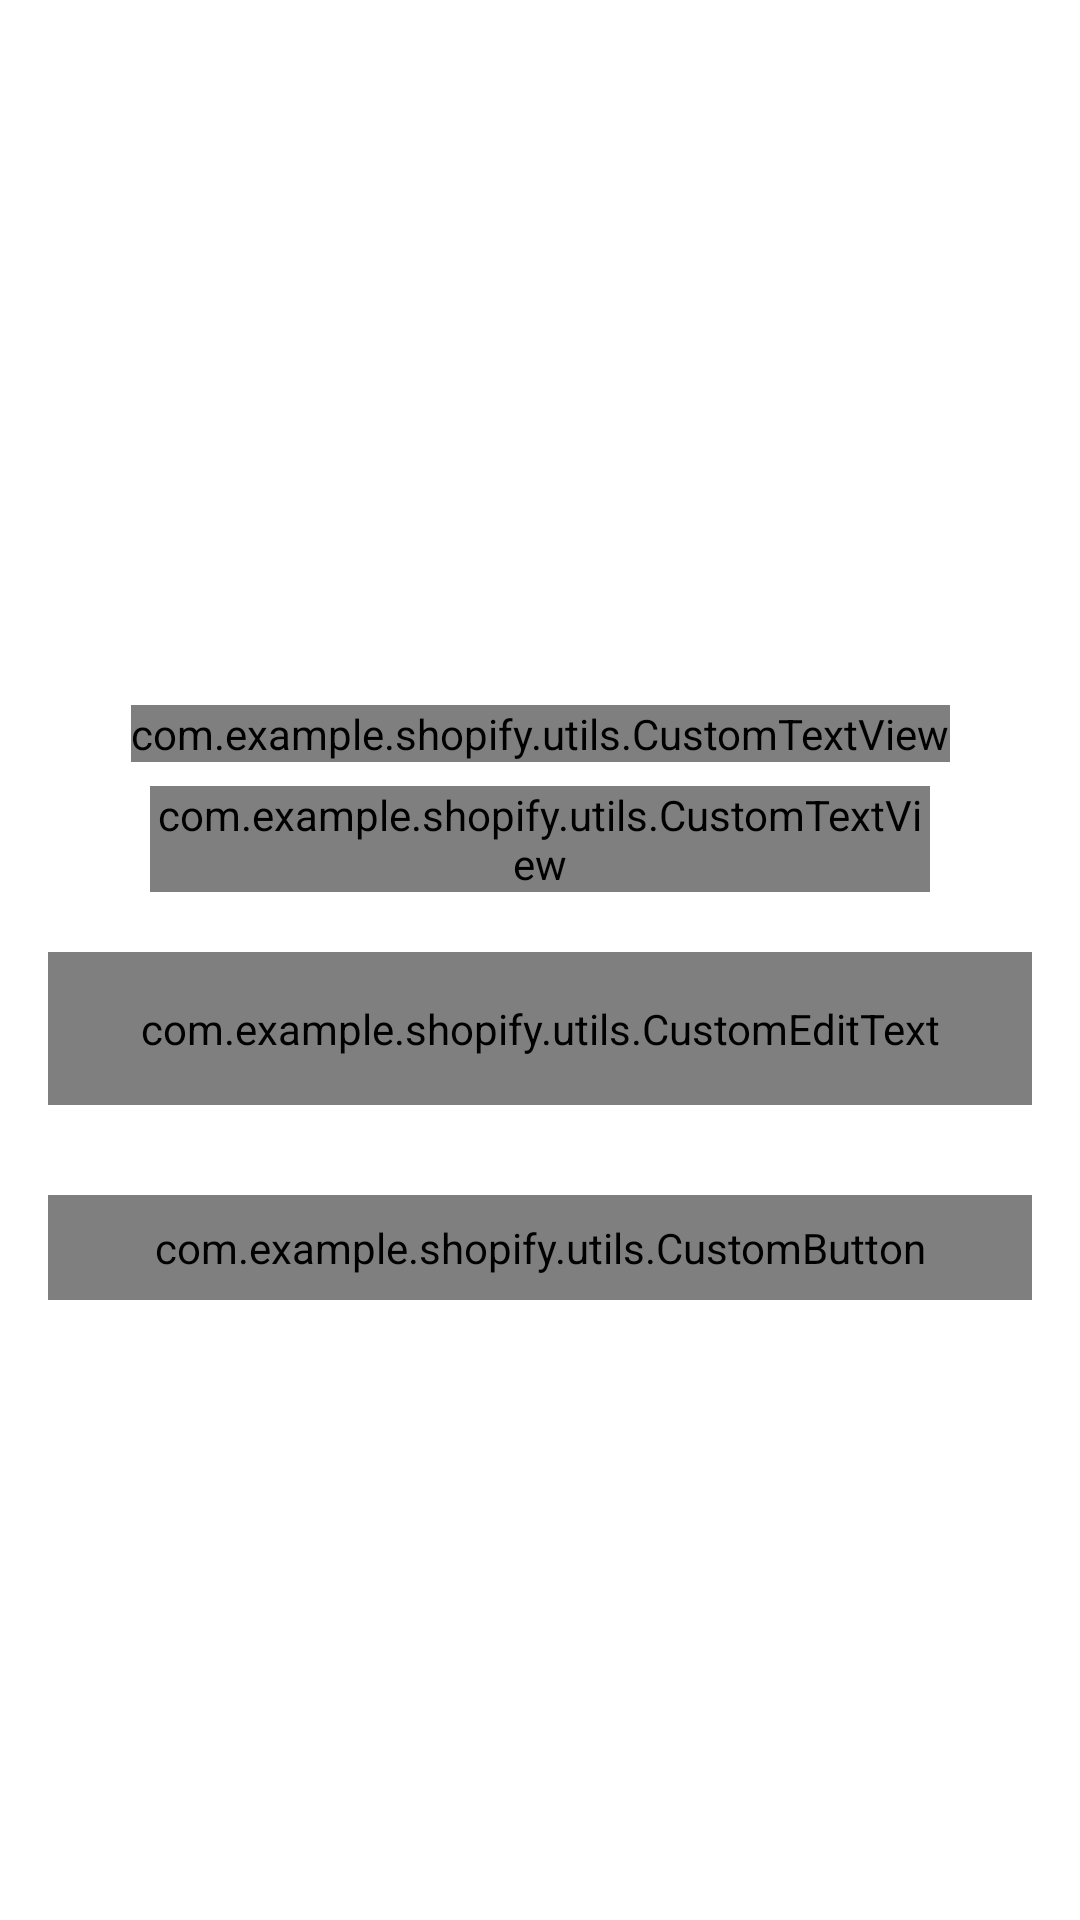

Here is an Android app screen rendered from its layout file. Give the layout XML and the strings, colors and styles it references.
<!-- AndroidManifest.xml: activity theme AppTheme.NoActionBar -->
<!-- res/layout/activity_forgot_password.xml -->
<?xml version="1.0" encoding="utf-8"?>
<layout>
    <androidx.constraintlayout.widget.ConstraintLayout xmlns:android="http://schemas.android.com/apk/res/android"
        xmlns:app="http://schemas.android.com/apk/res-auto"
        xmlns:tools="http://schemas.android.com/tools"
        android:layout_width="match_parent"
        android:layout_height="match_parent"
        android:theme="@style/Theme.MaterialComponents.DayNight.DarkActionBar"
        tools:context=".ui.activities.ForgotPasswordActivity">

        <FrameLayout
            android:id="@+id/fl_header_image"
            android:layout_width="wrap_content"
            android:layout_height="@dimen/auth_header_image_height"
            app:layout_constraintEnd_toEndOf="parent"
            app:layout_constraintStart_toStartOf="parent"
            app:layout_constraintTop_toTopOf="parent">

            <ImageView
                android:layout_width="match_parent"
                android:layout_height="match_parent"
                android:contentDescription="@string/content_description"
                android:scaleType="fitXY"
                android:src="@drawable/auth_screens_background" />

            <ImageView
                android:layout_width="@dimen/auth_logo_width_size"
                android:layout_height="@dimen/auth_logo_height_size"
                android:layout_gravity="center"

                android:scaleType="fitCenter"
                android:src="@drawable/ic_launcher_foreground"
                app:tint="@color/colorWhite" />

            <androidx.appcompat.widget.Toolbar
                android:id="@+id/toolbar_forgot_password_activity"
                android:layout_width="match_parent"
                app:titleTextColor="@color/colorWhite"
                android:layout_height="?attr/actionBarSize"
                android:layout_gravity="top" />
        </FrameLayout>

        <com.example.shopify.utils.CustomTextView
            android:id="@+id/tv_title"
            android:layout_width="wrap_content"
            android:layout_height="wrap_content"
            android:layout_marginTop="35dp"
            android:text="@string/title_forgot_password"
            android:textColor="@color/colorPrimaryText"
            android:textSize="@dimen/forgot_password_title_textSize"
            app:layout_constraintEnd_toEndOf="parent"
            app:layout_constraintStart_toStartOf="parent"
            app:layout_constraintTop_toBottomOf="@id/fl_header_image" />

        <com.example.shopify.utils.CustomTextView
            android:id="@+id/tv_title_description"
            android:layout_width="0dp"
            android:layout_height="wrap_content"
            android:layout_marginStart="50dp"
            android:layout_marginTop="8dp"
            android:layout_marginEnd="50dp"
            android:gravity="center"
            android:text="@string/forgot_password_title_description"
            android:textColor="@color/colorPrimaryText"
            android:textSize="@dimen/forgot_password_title_description_textSize"
            app:layout_constraintEnd_toEndOf="parent"
            app:layout_constraintStart_toStartOf="parent"
            app:layout_constraintTop_toBottomOf="@id/tv_title" />

        <com.google.android.material.textfield.TextInputLayout
            android:id="@+id/til_email"
            style="@style/Widget.MaterialComponents.TextInputLayout.OutlinedBox"
            android:layout_width="match_parent"
            android:layout_height="wrap_content"
            android:layout_marginStart="16dp"
            android:layout_marginTop="20dp"
            android:layout_marginEnd="16dp"
            android:hint="@string/et_hint_email_id"
            android:textColorHint="@color/colorSecondaryText"
            app:layout_constraintEnd_toEndOf="parent"
            app:layout_constraintStart_toStartOf="parent"
            app:layout_constraintTop_toBottomOf="@id/tv_title_description">

            <com.example.shopify.utils.CustomEditText
                android:id="@+id/et_email"
                android:layout_width="match_parent"
                android:layout_height="wrap_content"
                android:inputType="textEmailAddress"
                android:padding="@dimen/et_padding"
                android:textColor="@color/colorPrimaryText"
                android:textSize="@dimen/et_textSize" />
        </com.google.android.material.textfield.TextInputLayout>

        <com.example.shopify.utils.CustomButton
            android:id="@+id/btn_submit"
            android:layout_width="match_parent"
            android:layout_height="wrap_content"
            android:layout_gravity="center"
            android:layout_marginStart="16dp"
            android:layout_marginTop="30dp"
            android:layout_marginEnd="16dp"
            android:background="@drawable/button_background"
            android:foreground="?attr/selectableItemBackground"
            android:gravity="center"
            android:paddingTop="@dimen/btn_padding"
            android:paddingBottom="@dimen/btn_padding"
            android:text="@string/btn_lbl_submit"
            android:textColor="@android:color/white"
            android:textSize="@dimen/btn_textSize"
            app:layout_constraintEnd_toEndOf="parent"
            app:layout_constraintStart_toStartOf="parent"
            app:layout_constraintTop_toBottomOf="@id/til_email" />
    </androidx.constraintlayout.widget.ConstraintLayout>
</layout>
<!-- resources referenced by this layout -->
<resources>
  <color name="colorPrimaryText">#222934</color>
  <color name="colorSecondaryText">#989898</color>
  <color name="colorWhite">#FFFFFF</color>
  <dimen name="auth_header_image_height">200dp</dimen>
  <dimen name="auth_logo_height_size">100dp</dimen>
  <dimen name="auth_logo_width_size">220dp</dimen>
  <dimen name="btn_padding">8dp</dimen>
  <dimen name="btn_textSize">18sp</dimen>
  <dimen name="et_padding">16dp</dimen>
  <dimen name="et_textSize">16sp</dimen>
  <dimen name="forgot_password_title_description_textSize">14sp</dimen>
  <dimen name="forgot_password_title_textSize">18sp</dimen>
  <!-- drawable ic_launcher_foreground (drawable) -->
  <vector xmlns:android="http://schemas.android.com/apk/res/android"
      android:width="108dp"
      android:height="108dp"
      android:viewportWidth="24"
      android:viewportHeight="24"
      android:tint="#FFFFFF">
    <group android:scaleX="0.4524"
        android:scaleY="0.4524"
        android:translateX="6.5712"
        android:translateY="6.5712">
      <path
          android:fillColor="@android:color/white"
          android:pathData="M7,18c-1.1,0 -1.99,0.9 -1.99,2S5.9,22 7,22s2,-0.9 2,-2 -0.9,-2 -2,-2zM1,2v2h2l3.6,7.59 -1.35,2.45c-0.16,0.28 -0.25,0.61 -0.25,0.96 0,1.1 0.9,2 2,2h12v-2L7.42,15c-0.14,0 -0.25,-0.11 -0.25,-0.25l0.03,-0.12 0.9,-1.63h7.45c0.75,0 1.41,-0.41 1.75,-1.03l3.58,-6.49c0.08,-0.14 0.12,-0.31 0.12,-0.48 0,-0.55 -0.45,-1 -1,-1L5.21,4l-0.94,-2L1,2zM17,18c-1.1,0 -1.99,0.9 -1.99,2s0.89,2 1.99,2 2,-0.9 2,-2 -0.9,-2 -2,-2z"/>
    </group>
  </vector>
  <string name="btn_lbl_submit">Submit</string>
  <string name="content_description">image</string>
  <string name="et_hint_email_id">Email ID</string>
  <string name="forgot_password_title_description">Enter your username and e-mail address we\'ll send you a email to reset your password</string>
  <string name="title_forgot_password">FORGOT PASSWORD?</string>
  <style name="AppTheme.NoActionBar">
          <item name="windowActionBar">false</item>
          <item name="windowNoTitle">true</item>
      </style>
</resources>
